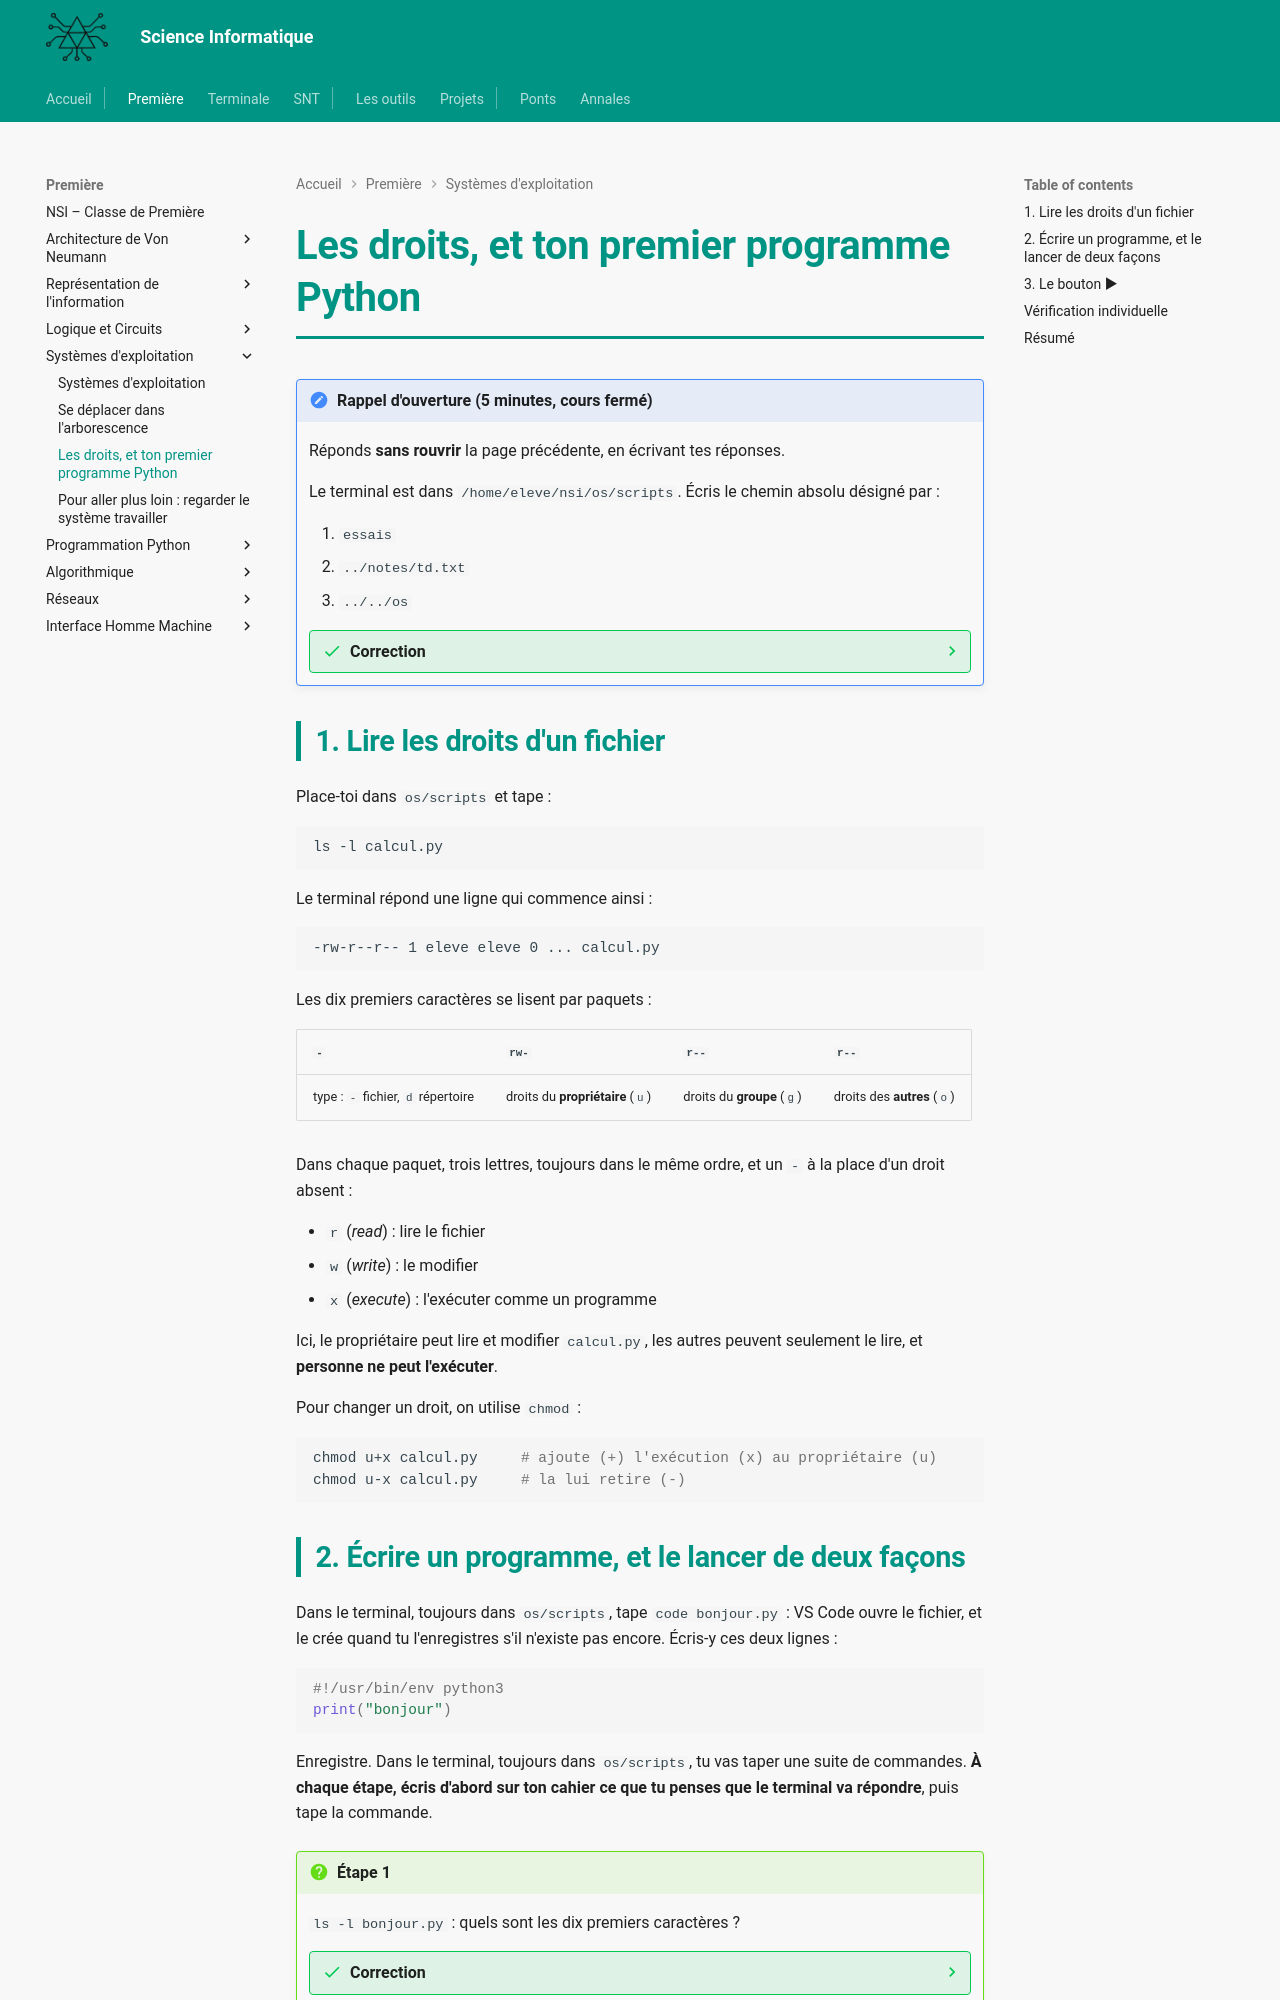

repository: MMarchand-NSI/MMarchand-NSI.github.io · page: premiere/OS/droits-python/index.html · generator: mkdocs

# Les droits, et ton premier programme Python

!!! note "Rappel d'ouverture (5 minutes, cours fermé)"
    Réponds **sans rouvrir** la page précédente, en écrivant tes réponses.

    Le terminal est dans `/home/eleve/nsi/os/scripts`. Écris le chemin absolu désigné par :

    1. `essais`
    2. `../notes/td.txt`
    3. `../../os`

    ??? success "Correction"
        1. `/home/eleve/nsi/os/scripts/essais`
        2. `/home/eleve/nsi/os/notes/td.txt`
        3. `/home/eleve/nsi/os` : on remonte deux fois, jusqu'à la racine du dépôt, puis on redescend dans `os`.

## 1. Lire les droits d'un fichier

Place-toi dans `os/scripts` et tape :

```bash
ls -l calcul.py
```

Le terminal répond une ligne qui commence ainsi :

```
-rw-r--r-- 1 eleve eleve 0 ... calcul.py
```

Les dix premiers caractères se lisent par paquets :

| `-` | `rw-` | `r--` | `r--` |
|---|---|---|---|
| type : `-` fichier, `d` répertoire | droits du **propriétaire** (`u`) | droits du **groupe** (`g`) | droits des **autres** (`o`) |

Dans chaque paquet, trois lettres, toujours dans le même ordre, et un `-` à la place d'un droit absent :

- `r` (*read*) : lire le fichier
- `w` (*write*) : le modifier
- `x` (*execute*) : l'exécuter comme un programme

Ici, le propriétaire peut lire et modifier `calcul.py`, les autres peuvent seulement le lire, et **personne ne peut l'exécuter**.

Pour changer un droit, on utilise `chmod` :

```bash
chmod u+x calcul.py     # ajoute (+) l'exécution (x) au propriétaire (u)
chmod u-x calcul.py     # la lui retire (-)
```
